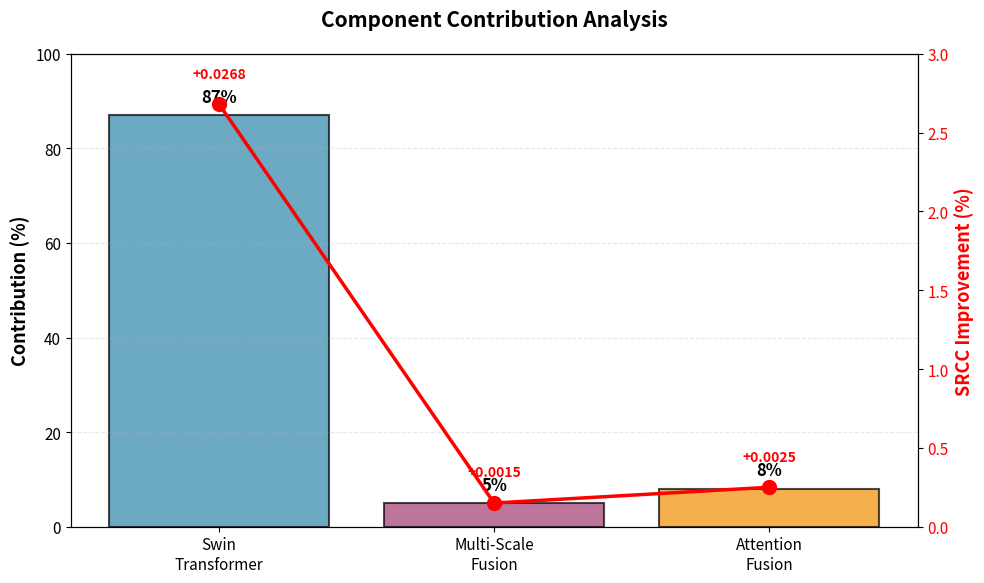
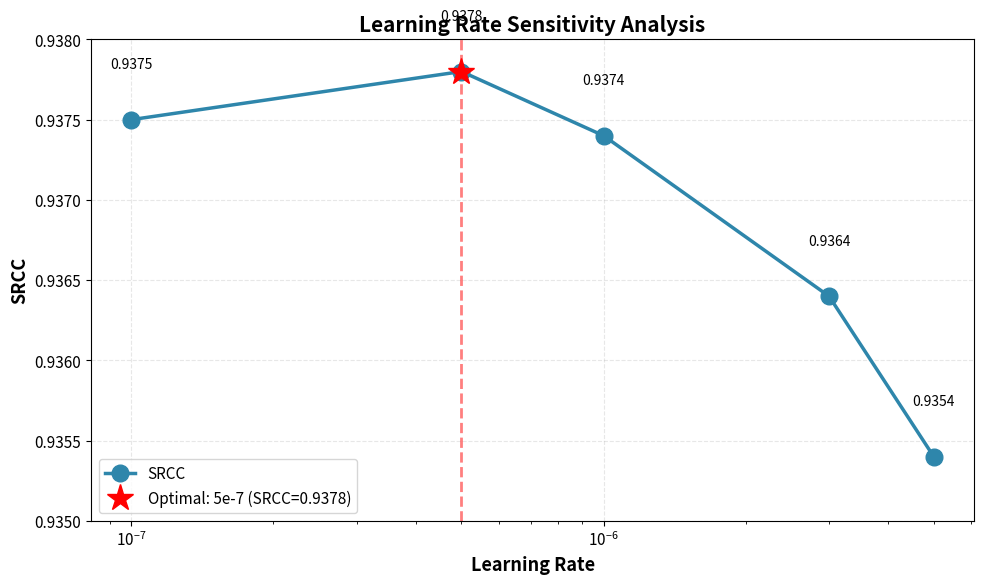
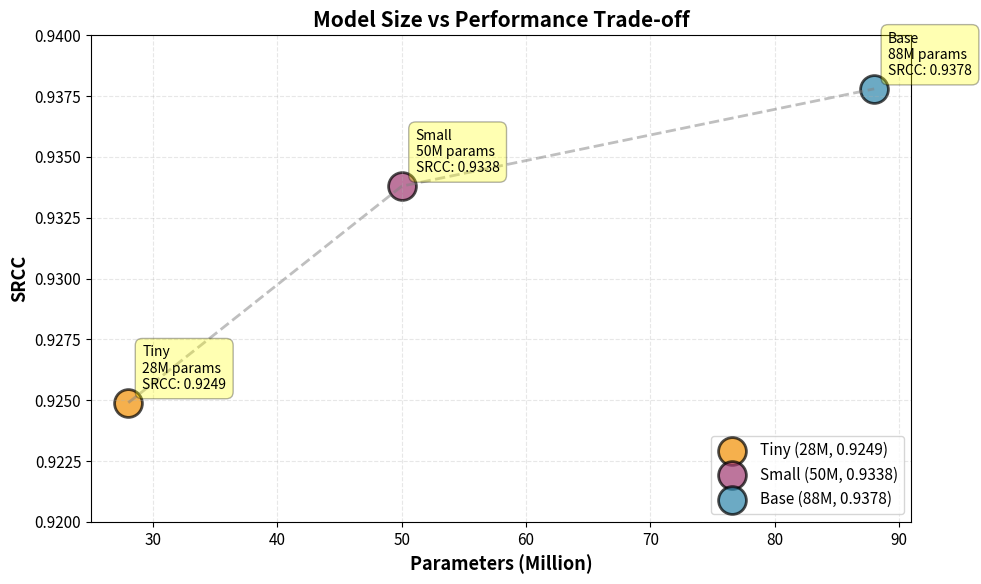
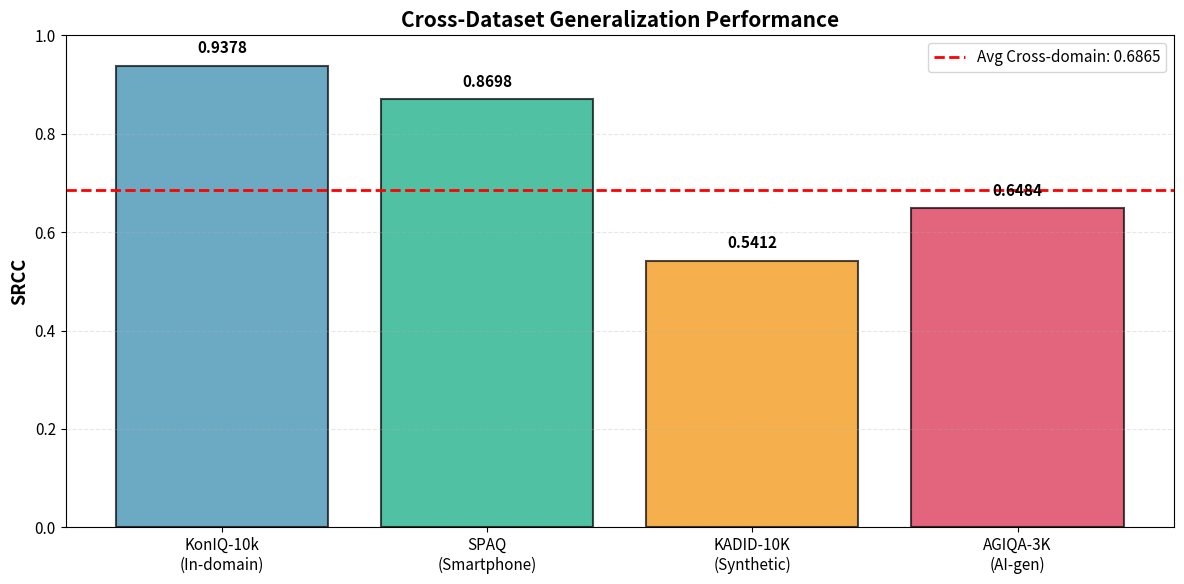
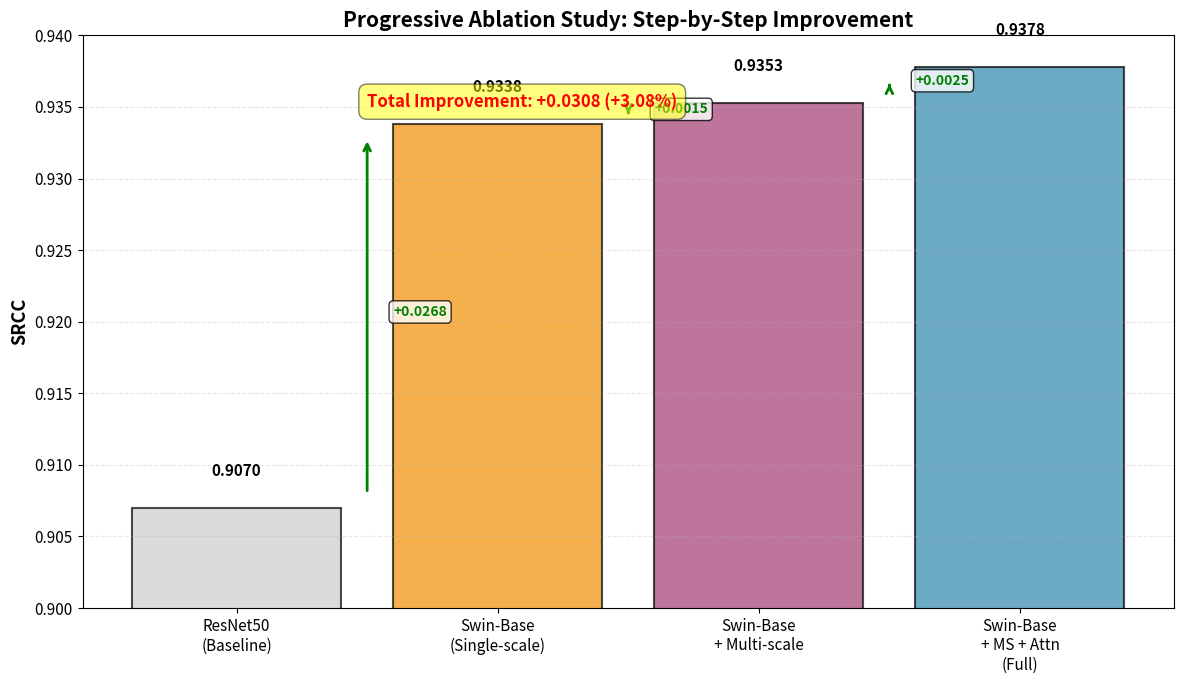

The script that saved these images, in order:
#!/usr/bin/env python3
"""
生成论文所需的所有图表
"""

import matplotlib.pyplot as plt
import numpy as np
import os

# 创建输出文件夹
os.makedirs('IEEE-conference-template-062824/figures', exist_ok=True)

# 设置全局样式
plt.rcParams['font.size'] = 12
plt.rcParams['font.family'] = 'sans-serif'
plt.rcParams['axes.labelsize'] = 12
plt.rcParams['axes.titlesize'] = 14
plt.rcParams['xtick.labelsize'] = 11
plt.rcParams['ytick.labelsize'] = 11
plt.rcParams['legend.fontsize'] = 11
plt.rcParams['figure.titlesize'] = 14

# ============================================================================
# Figure 1: Ablation Study Bar Chart
# ============================================================================

def generate_ablation_chart():
    fig, ax1 = plt.subplots(figsize=(10, 6))
    
    components = ['Swin\nTransformer', 'Multi-Scale\nFusion', 'Attention\nFusion']
    contributions_pct = [87, 5, 8]
    improvements_srcc = [0.0268, 0.0015, 0.0025]
    
    # Bar chart for percentage contributions
    colors = ['#2E86AB', '#A23B72', '#F18F01']
    bars = ax1.bar(components, contributions_pct, color=colors, alpha=0.7, edgecolor='black', linewidth=1.5)
    ax1.set_ylabel('Contribution (%)', fontsize=13, fontweight='bold')
    ax1.set_ylim(0, 100)
    ax1.grid(axis='y', alpha=0.3, linestyle='--')
    
    # Add percentage labels on bars
    for bar, pct in zip(bars, contributions_pct):
        height = bar.get_height()
        ax1.text(bar.get_x() + bar.get_width()/2., height + 2,
                f'{pct}%', ha='center', va='bottom', fontsize=12, fontweight='bold')
    
    # Secondary y-axis for SRCC improvements
    ax2 = ax1.twinx()
    line = ax2.plot(components, [i*100 for i in improvements_srcc], 
                    'ro-', linewidth=2.5, markersize=10, label='SRCC Improvement')
    ax2.set_ylabel('SRCC Improvement (%)', fontsize=13, fontweight='bold', color='red')
    ax2.tick_params(axis='y', labelcolor='red')
    ax2.set_ylim(0, 3.0)
    
    # Add SRCC improvement labels
    for i, (comp, imp) in enumerate(zip(components, improvements_srcc)):
        ax2.text(i, imp*100 + 0.15, f'+{imp:.4f}', ha='center', va='bottom', 
                fontsize=10, color='red', fontweight='bold')
    
    plt.title('Component Contribution Analysis', fontsize=15, fontweight='bold', pad=20)
    plt.tight_layout()
    plt.savefig('IEEE-conference-template-062824/figures/ablation_chart.pdf', dpi=300, bbox_inches='tight')
    plt.savefig('IEEE-conference-template-062824/figures/ablation_chart.png', dpi=300, bbox_inches='tight')
    print("✅ Generated: ablation_chart.pdf & .png")
    plt.close()

# ============================================================================
# Figure 2: Learning Rate Sensitivity Curve
# ============================================================================

def generate_lr_curve():
    lrs = np.array([1e-7, 5e-7, 1e-6, 3e-6, 5e-6])
    srccs = np.array([0.9375, 0.9378, 0.9374, 0.9364, 0.9354])
    
    plt.figure(figsize=(10, 6))
    plt.plot(lrs, srccs, 'o-', linewidth=2.5, markersize=12, color='#2E86AB', label='SRCC')
    
    # Mark optimal point
    optimal_idx = np.argmax(srccs)
    plt.plot(lrs[optimal_idx], srccs[optimal_idx], 'r*', markersize=20, 
             label=f'Optimal: 5e-7 (SRCC={srccs[optimal_idx]:.4f})')
    
    # Add vertical line at optimal
    plt.axvline(lrs[optimal_idx], color='red', linestyle='--', alpha=0.5, linewidth=2)
    
    # Add value labels
    for lr, srcc in zip(lrs, srccs):
        plt.text(lr, srcc + 0.0003, f'{srcc:.4f}', ha='center', va='bottom', fontsize=10)
    
    plt.xscale('log')
    plt.xlabel('Learning Rate', fontsize=13, fontweight='bold')
    plt.ylabel('SRCC', fontsize=13, fontweight='bold')
    plt.title('Learning Rate Sensitivity Analysis', fontsize=15, fontweight='bold')
    plt.grid(alpha=0.3, linestyle='--')
    plt.legend(loc='lower left', fontsize=11)
    plt.ylim(0.935, 0.938)
    
    plt.tight_layout()
    plt.savefig('IEEE-conference-template-062824/figures/lr_sensitivity.pdf', dpi=300, bbox_inches='tight')
    plt.savefig('IEEE-conference-template-062824/figures/lr_sensitivity.png', dpi=300, bbox_inches='tight')
    print("✅ Generated: lr_sensitivity.pdf & .png")
    plt.close()

# ============================================================================
# Figure 3: Model Size vs Performance Scatter Plot
# ============================================================================

def generate_model_size_scatter():
    models = ['Tiny', 'Small', 'Base']
    params = np.array([28, 50, 88])  # Million
    srccs = np.array([0.9249, 0.9338, 0.9378])
    colors = ['#F18F01', '#A23B72', '#2E86AB']
    
    plt.figure(figsize=(10, 6))
    
    # Scatter plot
    for i, (model, param, srcc, color) in enumerate(zip(models, params, srccs, colors)):
        plt.scatter(param, srcc, s=400, color=color, alpha=0.7, 
                   edgecolors='black', linewidth=2, label=f'{model} ({param}M, {srcc:.4f})')
    
    # Connect with line
    plt.plot(params, srccs, '--', linewidth=2, color='gray', alpha=0.5)
    
    # Add annotations
    for model, param, srcc in zip(models, params, srccs):
        plt.annotate(f'{model}\n{param}M params\nSRCC: {srcc:.4f}',
                    xy=(param, srcc), xytext=(10, 10), textcoords='offset points',
                    fontsize=10, bbox=dict(boxstyle='round,pad=0.5', fc='yellow', alpha=0.3))
    
    plt.xlabel('Parameters (Million)', fontsize=13, fontweight='bold')
    plt.ylabel('SRCC', fontsize=13, fontweight='bold')
    plt.title('Model Size vs Performance Trade-off', fontsize=15, fontweight='bold')
    plt.grid(alpha=0.3, linestyle='--')
    plt.legend(loc='lower right', fontsize=11)
    plt.ylim(0.920, 0.940)
    
    plt.tight_layout()
    plt.savefig('IEEE-conference-template-062824/figures/model_size_scatter.pdf', dpi=300, bbox_inches='tight')
    plt.savefig('IEEE-conference-template-062824/figures/model_size_scatter.png', dpi=300, bbox_inches='tight')
    print("✅ Generated: model_size_scatter.pdf & .png")
    plt.close()

# ============================================================================
# Figure 4: Cross-Dataset Generalization Comparison
# ============================================================================

def generate_cross_dataset_comparison():
    datasets = ['KonIQ-10k\n(In-domain)', 'SPAQ\n(Smartphone)', 'KADID-10K\n(Synthetic)', 'AGIQA-3K\n(AI-gen)']
    srcc_values = [0.9378, 0.8698, 0.5412, 0.6484]
    colors = ['#2E86AB', '#06A77D', '#F18F01', '#D62246']
    
    fig, ax = plt.subplots(figsize=(12, 6))
    
    bars = ax.bar(datasets, srcc_values, color=colors, alpha=0.7, edgecolor='black', linewidth=1.5)
    
    # Add value labels
    for bar, val in zip(bars, srcc_values):
        height = bar.get_height()
        ax.text(bar.get_x() + bar.get_width()/2., height + 0.02,
               f'{val:.4f}', ha='center', va='bottom', fontsize=11, fontweight='bold')
    
    # Add horizontal line for average cross-domain
    avg_cross = np.mean(srcc_values[1:])
    ax.axhline(avg_cross, color='red', linestyle='--', linewidth=2, 
               label=f'Avg Cross-domain: {avg_cross:.4f}')
    
    ax.set_ylabel('SRCC', fontsize=13, fontweight='bold')
    ax.set_title('Cross-Dataset Generalization Performance', fontsize=15, fontweight='bold')
    ax.set_ylim(0, 1.0)
    ax.grid(axis='y', alpha=0.3, linestyle='--')
    ax.legend(fontsize=11)
    
    plt.tight_layout()
    plt.savefig('IEEE-conference-template-062824/figures/cross_dataset_comparison.pdf', dpi=300, bbox_inches='tight')
    plt.savefig('IEEE-conference-template-062824/figures/cross_dataset_comparison.png', dpi=300, bbox_inches='tight')
    print("✅ Generated: cross_dataset_comparison.pdf & .png")
    plt.close()

# ============================================================================
# Figure 5: Progressive Ablation (Step-by-step improvement)
# ============================================================================

def generate_progressive_ablation():
    configs = ['ResNet50\n(Baseline)', 'Swin-Base\n(Single-scale)', 'Swin-Base\n+ Multi-scale', 'Swin-Base\n+ MS + Attn\n(Full)']
    srccs = [0.907, 0.9338, 0.9353, 0.9378]
    improvements = [0, 0.0268, 0.0015, 0.0025]
    colors = ['#CCCCCC', '#F18F01', '#A23B72', '#2E86AB']
    
    fig, ax = plt.subplots(figsize=(12, 7))
    
    bars = ax.bar(configs, srccs, color=colors, alpha=0.7, edgecolor='black', linewidth=1.5)
    
    # Add SRCC labels
    for bar, srcc in zip(bars, srccs):
        height = bar.get_height()
        ax.text(bar.get_x() + bar.get_width()/2., height + 0.002,
               f'{srcc:.4f}', ha='center', va='bottom', fontsize=11, fontweight='bold')
    
    # Add improvement arrows
    for i in range(1, len(configs)):
        x1 = i - 0.5
        x2 = i - 0.5
        y1 = srccs[i-1] + 0.001
        y2 = srccs[i] - 0.001
        ax.annotate('', xy=(x2, y2), xytext=(x1, y1),
                   arrowprops=dict(arrowstyle='->', lw=2, color='green'))
        # Add improvement value
        mid_y = (y1 + y2) / 2
        ax.text(x1 + 0.1, mid_y, f'+{improvements[i]:.4f}', 
               fontsize=10, color='green', fontweight='bold',
               bbox=dict(boxstyle='round,pad=0.3', fc='white', alpha=0.8))
    
    ax.set_ylabel('SRCC', fontsize=13, fontweight='bold')
    ax.set_title('Progressive Ablation Study: Step-by-Step Improvement', fontsize=15, fontweight='bold')
    ax.set_ylim(0.90, 0.94)
    ax.grid(axis='y', alpha=0.3, linestyle='--')
    
    # Add total improvement annotation
    ax.text(0.5, 0.935, f'Total Improvement: +{sum(improvements[1:]):.4f} (+3.08%)', 
           fontsize=12, fontweight='bold', color='red',
           bbox=dict(boxstyle='round,pad=0.5', fc='yellow', alpha=0.5))
    
    plt.tight_layout()
    plt.savefig('IEEE-conference-template-062824/figures/progressive_ablation.pdf', dpi=300, bbox_inches='tight')
    plt.savefig('IEEE-conference-template-062824/figures/progressive_ablation.png', dpi=300, bbox_inches='tight')
    print("✅ Generated: progressive_ablation.pdf & .png")
    plt.close()

# ============================================================================
# Main
# ============================================================================

if __name__ == '__main__':
    print("\n" + "="*60)
    print("📊 Generating Paper Figures")
    print("="*60 + "\n")
    
    generate_ablation_chart()
    generate_lr_curve()
    generate_model_size_scatter()
    generate_cross_dataset_comparison()
    generate_progressive_ablation()
    
    print("\n" + "="*60)
    print("✅ All figures generated successfully!")
    print("📁 Location: IEEE-conference-template-062824/figures/")
    print("="*60 + "\n")
    
    print("Generated files:")
    print("  - ablation_chart.pdf & .png")
    print("  - lr_sensitivity.pdf & .png")
    print("  - model_size_scatter.pdf & .png")
    print("  - cross_dataset_comparison.pdf & .png")
    print("  - progressive_ablation.pdf & .png")
    print("\n📝 Copy training_curves_best_model.png to figures folder:")
    print("     cp training_curves_best_model.png IEEE-conference-template-062824/figures/")
